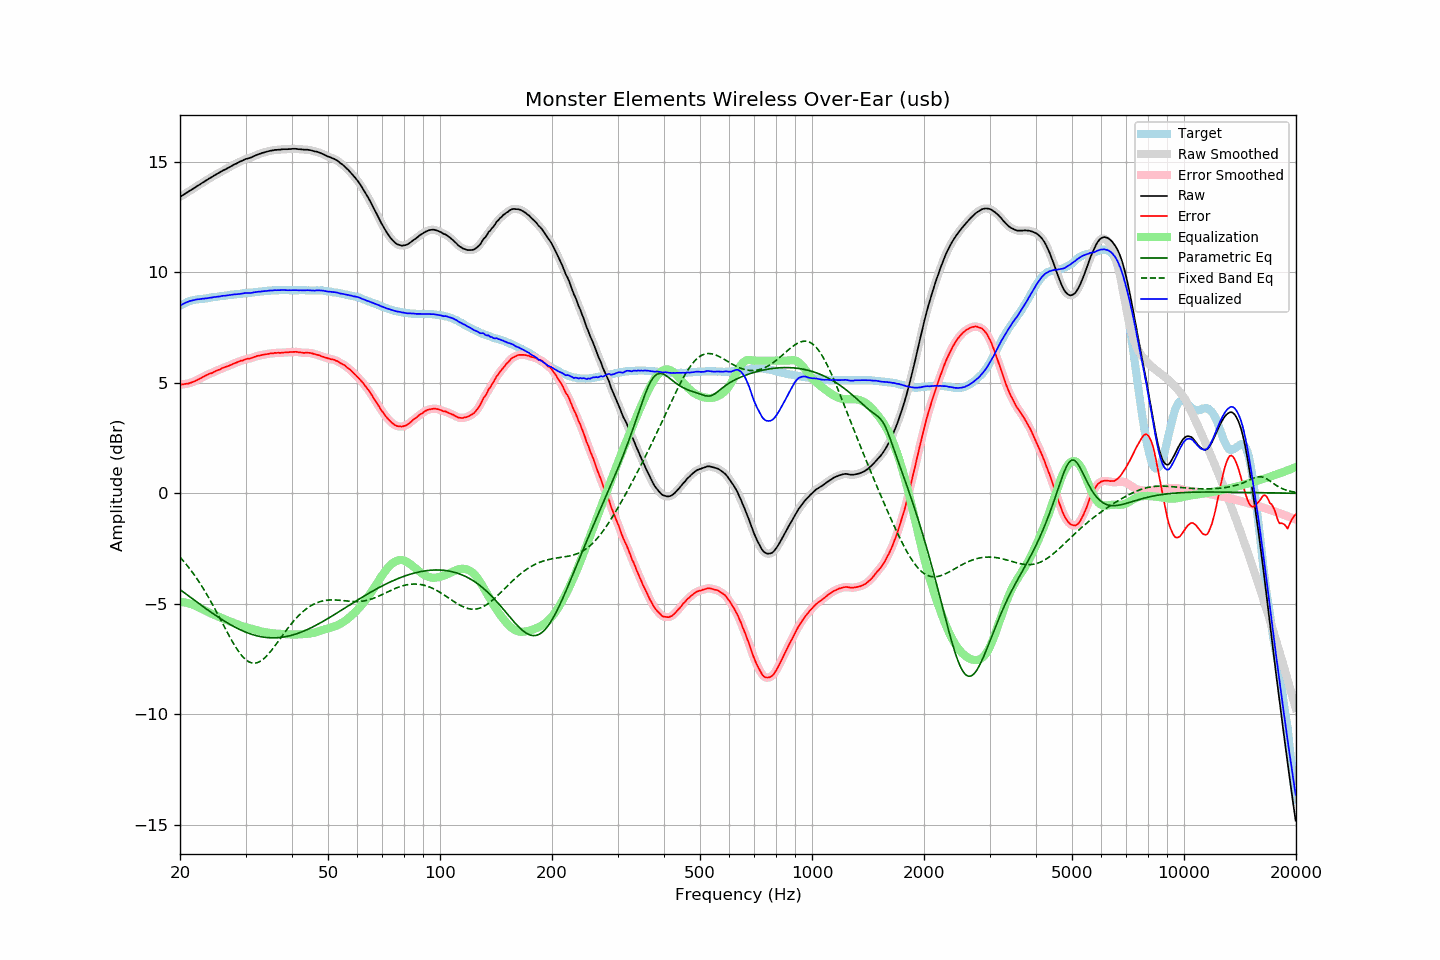

Source data for this figure (header and first rows):
frequency, raw, error, smoothed, error_smoothed, equalization, parametric_eq, fixed_band_eq, equalized_raw, equalized_smoothed, target
20.00, 13.40, 4.91, 13.40, 4.92, -4.92, -4.35, -2.89, 8.48, 8.48, 8.48
20.20, 13.45, 4.92, 13.45, 4.92, -4.92, -4.41, -2.97, 8.53, 8.53, 8.52
20.40, 13.49, 4.92, 13.49, 4.93, -4.93, -4.46, -3.05, 8.56, 8.57, 8.56
20.61, 13.54, 4.94, 13.54, 4.94, -4.94, -4.52, -3.14, 8.60, 8.60, 8.59
20.81, 13.59, 4.96, 13.59, 4.95, -4.95, -4.57, -3.22, 8.64, 8.63, 8.63
21.02, 13.63, 4.96, 13.63, 4.96, -4.97, -4.62, -3.31, 8.66, 8.66, 8.67
21.23, 13.68, 4.99, 13.68, 4.98, -4.99, -4.68, -3.41, 8.69, 8.69, 8.69
21.44, 13.72, 5.01, 13.72, 5.01, -5.01, -4.73, -3.50, 8.71, 8.71, 8.71
21.66, 13.77, 5.04, 13.77, 5.04, -5.04, -4.78, -3.60, 8.73, 8.73, 8.73
21.87, 13.81, 5.07, 13.81, 5.07, -5.07, -4.84, -3.70, 8.74, 8.75, 8.74
22.09, 13.86, 5.10, 13.86, 5.10, -5.10, -4.89, -3.81, 8.76, 8.76, 8.76
22.31, 13.91, 5.14, 13.91, 5.13, -5.14, -4.95, -3.91, 8.77, 8.77, 8.77
22.54, 13.95, 5.17, 13.95, 5.17, -5.17, -5.00, -4.02, 8.78, 8.78, 8.78
22.76, 14.00, 5.21, 14.00, 5.21, -5.21, -5.05, -4.13, 8.79, 8.79, 8.79
22.99, 14.05, 5.26, 14.05, 5.25, -5.25, -5.11, -4.25, 8.80, 8.80, 8.79
23.22, 14.09, 5.29, 14.09, 5.29, -5.29, -5.16, -4.37, 8.80, 8.81, 8.80
23.45, 14.14, 5.33, 14.14, 5.33, -5.32, -5.21, -4.49, 8.82, 8.81, 8.81
23.69, 14.18, 5.36, 14.18, 5.36, -5.36, -5.26, -4.61, 8.82, 8.82, 8.82
23.92, 14.23, 5.40, 14.23, 5.39, -5.39, -5.31, -4.74, 8.84, 8.83, 8.83
24.16, 14.27, 5.42, 14.27, 5.42, -5.42, -5.36, -4.87, 8.85, 8.85, 8.85
24.40, 14.31, 5.44, 14.31, 5.45, -5.46, -5.41, -5.00, 8.85, 8.86, 8.87
24.65, 14.36, 5.49, 14.36, 5.48, -5.49, -5.46, -5.13, 8.87, 8.87, 8.87
24.89, 14.40, 5.52, 14.40, 5.52, -5.52, -5.51, -5.27, 8.88, 8.88, 8.88
25.14, 14.44, 5.55, 14.44, 5.55, -5.55, -5.56, -5.40, 8.89, 8.89, 8.89
25.39, 14.48, 5.58, 14.48, 5.58, -5.58, -5.61, -5.54, 8.90, 8.90, 8.90
25.65, 14.52, 5.60, 14.52, 5.61, -5.61, -5.66, -5.68, 8.90, 8.91, 8.92
25.91, 14.57, 5.65, 14.57, 5.65, -5.64, -5.71, -5.82, 8.92, 8.92, 8.92
26.16, 14.61, 5.68, 14.61, 5.68, -5.67, -5.75, -5.96, 8.94, 8.93, 8.93
26.43, 14.64, 5.70, 14.64, 5.71, -5.70, -5.80, -6.09, 8.93, 8.94, 8.93
26.69, 14.68, 5.74, 14.68, 5.73, -5.73, -5.84, -6.23, 8.95, 8.95, 8.94
26.96, 14.72, 5.76, 14.72, 5.76, -5.76, -5.88, -6.37, 8.96, 8.96, 8.96
27.23, 14.76, 5.79, 14.76, 5.79, -5.79, -5.93, -6.50, 8.97, 8.97, 8.97
27.50, 14.80, 5.82, 14.80, 5.82, -5.82, -5.97, -6.63, 8.98, 8.98, 8.98
27.77, 14.84, 5.86, 14.84, 5.85, -5.85, -6.01, -6.76, 8.99, 8.99, 8.98
28.05, 14.88, 5.88, 14.88, 5.88, -5.88, -6.05, -6.88, 9.00, 9.00, 9.00
28.33, 14.91, 5.91, 14.91, 5.91, -5.91, -6.08, -7.00, 9.00, 9.00, 9.00
28.62, 14.95, 5.94, 14.95, 5.94, -5.94, -6.12, -7.11, 9.01, 9.01, 9.01
28.90, 14.99, 5.97, 14.98, 5.97, -5.97, -6.16, -7.21, 9.02, 9.02, 9.02
29.19, 15.02, 6.00, 15.02, 5.99, -5.99, -6.19, -7.30, 9.03, 9.03, 9.02
29.48, 15.05, 6.00, 15.05, 6.02, -6.02, -6.22, -7.39, 9.03, 9.04, 9.05
29.78, 15.09, 6.04, 15.09, 6.04, -6.04, -6.25, -7.46, 9.05, 9.05, 9.05
30.08, 15.12, 6.06, 15.12, 6.06, -6.06, -6.28, -7.53, 9.06, 9.06, 9.05
30.38, 15.14, 6.09, 15.14, 6.08, -6.08, -6.31, -7.58, 9.06, 9.06, 9.05
30.68, 15.16, 6.09, 15.16, 6.09, -6.10, -6.34, -7.63, 9.06, 9.06, 9.07
30.99, 15.18, 6.11, 15.18, 6.11, -6.12, -6.36, -7.66, 9.06, 9.06, 9.07
31.30, 15.21, 6.13, 15.21, 6.13, -6.14, -6.39, -7.68, 9.07, 9.07, 9.08
31.61, 15.25, 6.16, 15.24, 6.16, -6.16, -6.41, -7.68, 9.09, 9.08, 9.09
31.93, 15.28, 6.18, 15.28, 6.19, -6.18, -6.43, -7.68, 9.10, 9.10, 9.10
32.24, 15.31, 6.21, 15.31, 6.21, -6.20, -6.45, -7.66, 9.11, 9.11, 9.10
32.57, 15.34, 6.22, 15.34, 6.23, -6.22, -6.46, -7.63, 9.12, 9.12, 9.11
32.89, 15.36, 6.24, 15.36, 6.24, -6.24, -6.48, -7.59, 9.12, 9.12, 9.12
33.22, 15.39, 6.26, 15.39, 6.25, -6.26, -6.49, -7.55, 9.13, 9.13, 9.13
33.55, 15.41, 6.27, 15.41, 6.27, -6.27, -6.50, -7.49, 9.14, 9.14, 9.14
33.89, 15.43, 6.28, 15.43, 6.28, -6.28, -6.51, -7.42, 9.15, 9.15, 9.15
34.23, 15.45, 6.29, 15.45, 6.29, -6.30, -6.52, -7.35, 9.15, 9.15, 9.16
34.57, 15.47, 6.30, 15.47, 6.31, -6.31, -6.53, -7.27, 9.16, 9.16, 9.16
34.92, 15.49, 6.33, 15.49, 6.32, -6.32, -6.53, -7.18, 9.17, 9.17, 9.16
35.27, 15.50, 6.33, 15.50, 6.33, -6.33, -6.54, -7.09, 9.17, 9.17, 9.17
35.62, 15.51, 6.33, 15.51, 6.34, -6.34, -6.54, -7.00, 9.17, 9.18, 9.18
35.97, 15.53, 6.35, 15.52, 6.34, -6.34, -6.54, -6.90, 9.19, 9.18, 9.18
... 635 more rows
